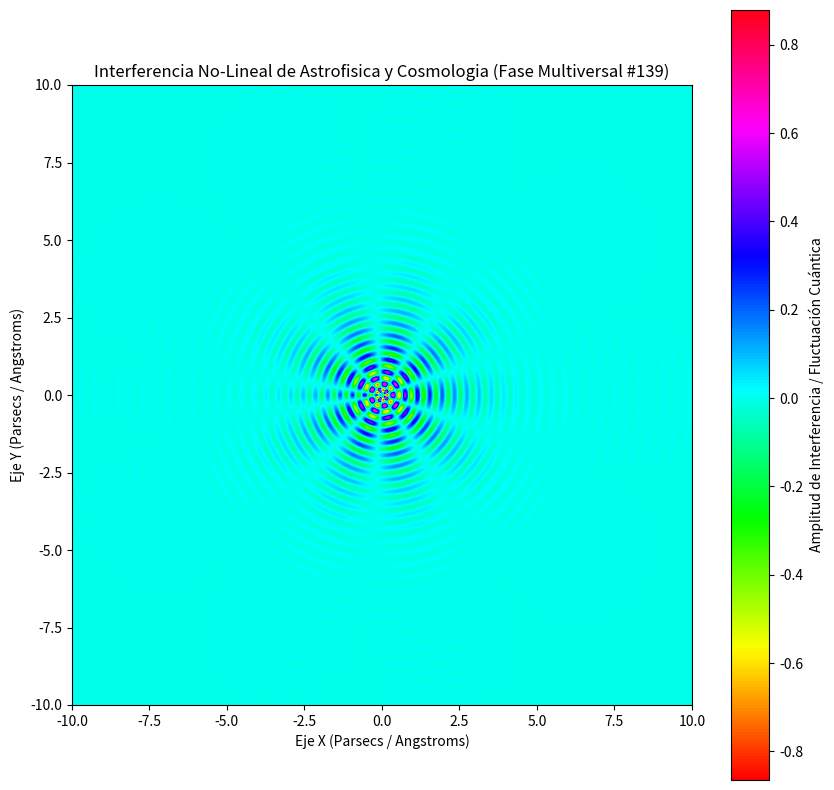

Source code (Python):
%matplotlib inline
# Simulación Multiversal: Astrofisica y Cosmologia - Variante 139
import numpy as np
import matplotlib.pyplot as plt

# Parámetros Físicos No-Lineales
omega_1 = 15.787
omega_2 = 4.75
lambda_decay = 0.793
phase_shift = 2.202

x = np.linspace(-10, 10, 800)
y = np.linspace(-10, 10, 800)
X, Y = np.meshgrid(x, y)

# Dinámica de Fluidos / Campos Tensor-Escalares (Fase Multiversal)
R = np.sqrt(X**2 + Y**2) + 1e-5
Z = (np.sin(omega_1 * R + phase_shift) * np.cos(omega_2 * np.arctan2(Y, X))) * np.exp(-lambda_decay * R)

plt.figure(figsize=(10, 10))
plt.imshow(Z, cmap='hsv', extent=[-10, 10, -10, 10], origin='lower')
plt.colorbar(label='Amplitud de Interferencia / Fluctuación Cuántica')
plt.title(r'Interferencia No-Lineal de Astrofisica y Cosmologia (Fase Multiversal #139)')
plt.xlabel('Eje X (Parsecs / Angstroms)')
plt.ylabel('Eje Y (Parsecs / Angstroms)')
plt.show()
